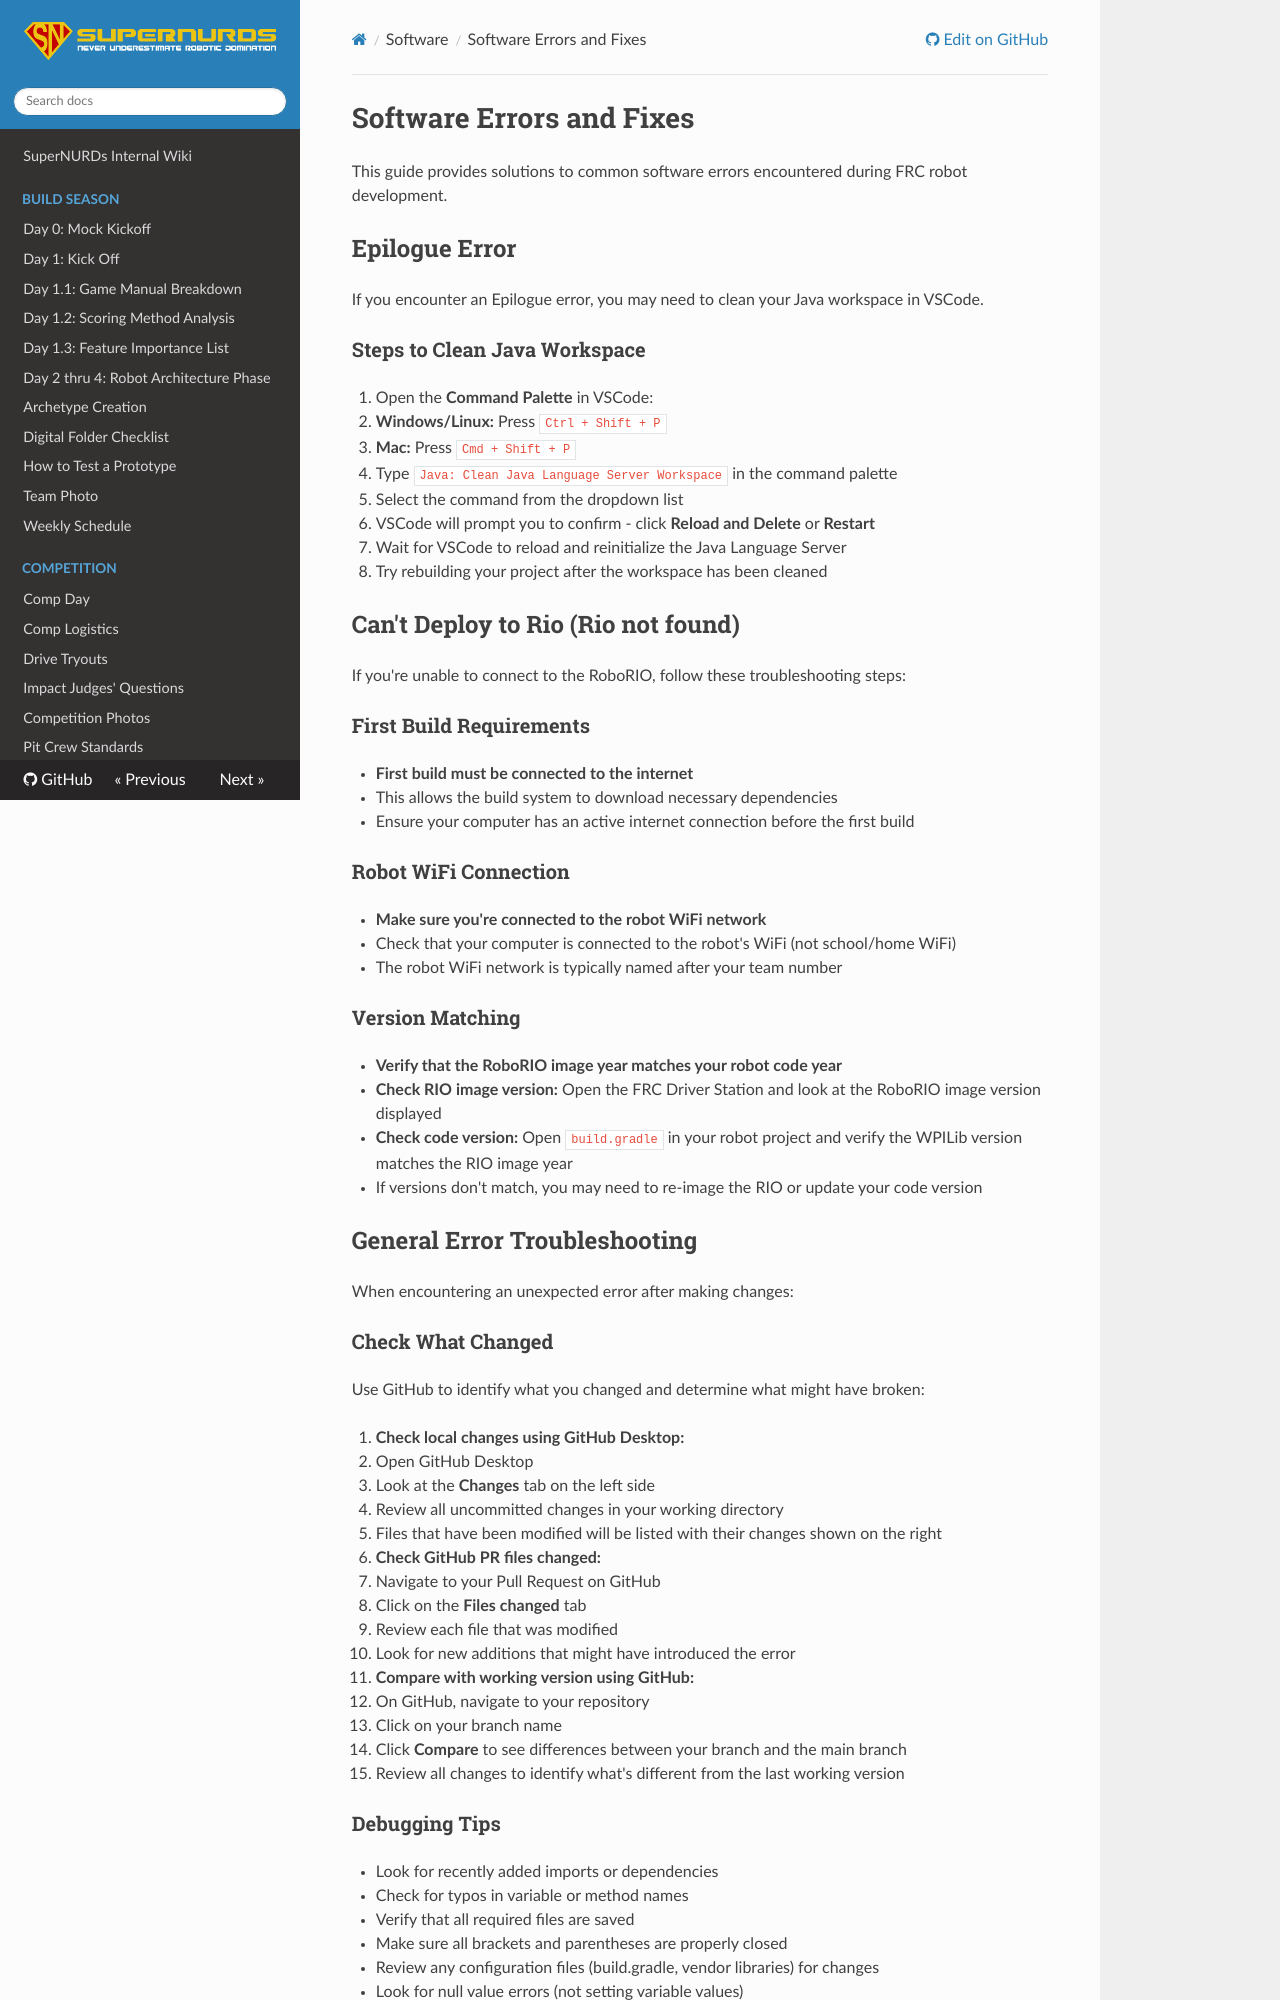

repository: FRCTeam3255/Wiki · page: Software/Software Errors and Fixes/index.html · generator: mkdocs

# Software Errors and Fixes

This guide provides solutions to common software errors encountered during FRC robot development.

## Epilogue Error

If you encounter an Epilogue error, you may need to clean your Java workspace in VSCode.

### Steps to Clean Java Workspace

1. Open the **Command Palette** in VSCode:
   - **Windows/Linux:** Press `Ctrl + Shift + P`
   - **Mac:** Press `Cmd + Shift + P`

2. Type `Java: Clean Java Language Server Workspace` in the command palette

3. Select the command from the dropdown list

4. VSCode will prompt you to confirm - click **Reload and Delete** or **Restart**

5. Wait for VSCode to reload and reinitialize the Java Language Server

6. Try rebuilding your project after the workspace has been cleaned

## Can't Deploy to Rio (Rio not found)

If you're unable to connect to the RoboRIO, follow these troubleshooting steps:

### First Build Requirements

- **First build must be connected to the internet**
  - This allows the build system to download necessary dependencies
  - Ensure your computer has an active internet connection before the first build

### Robot WiFi Connection

- **Make sure you're connected to the robot WiFi network**
  - Check that your computer is connected to the robot's WiFi (not school/home WiFi)
  - The robot WiFi network is typically named after your team number

### Version Matching

- **Verify that the RoboRIO image year matches your robot code year**
  - **Check RIO image version:** Open the FRC Driver Station and look at the RoboRIO image version displayed
  - **Check code version:** Open `build.gradle` in your robot project and verify the WPILib version matches the RIO image year
  - If versions don't match, you may need to re-image the RIO or update your code version

## General Error Troubleshooting

When encountering an unexpected error after making changes:

### Check What Changed

Use GitHub to identify what you changed and determine what might have broken:

1. **Check local changes using GitHub Desktop:**
   - Open GitHub Desktop
   - Look at the **Changes** tab on the left side
   - Review all uncommitted changes in your working directory
   - Files that have been modified will be listed with their changes shown on the right

2. **Check GitHub PR files changed:**
   - Navigate to your Pull Request on GitHub
   - Click on the **Files changed** tab
   - Review each file that was modified
   - Look for new additions that might have introduced the error

3. **Compare with working version using GitHub:**
   - On GitHub, navigate to your repository
   - Click on your branch name
   - Click **Compare** to see differences between your branch and the main branch
   - Review all changes to identify what's different from the last working version
